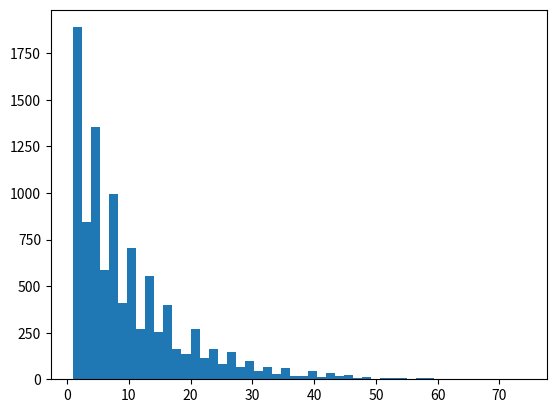

Python code for this plot:
import numpy as np

def SpikeTrain_ISI(x):
    result = []
    last = -1
    for i, x in enumerate(x):
        if x > 0:
            if last!=-1:
                result.append(i-last)
            last=i

    return result


s = np.random.rand(100000) > 0.9

import matplotlib.pyplot as plt

plt.hist(SpikeTrain_ISI(s), bins=50)
plt.show()
